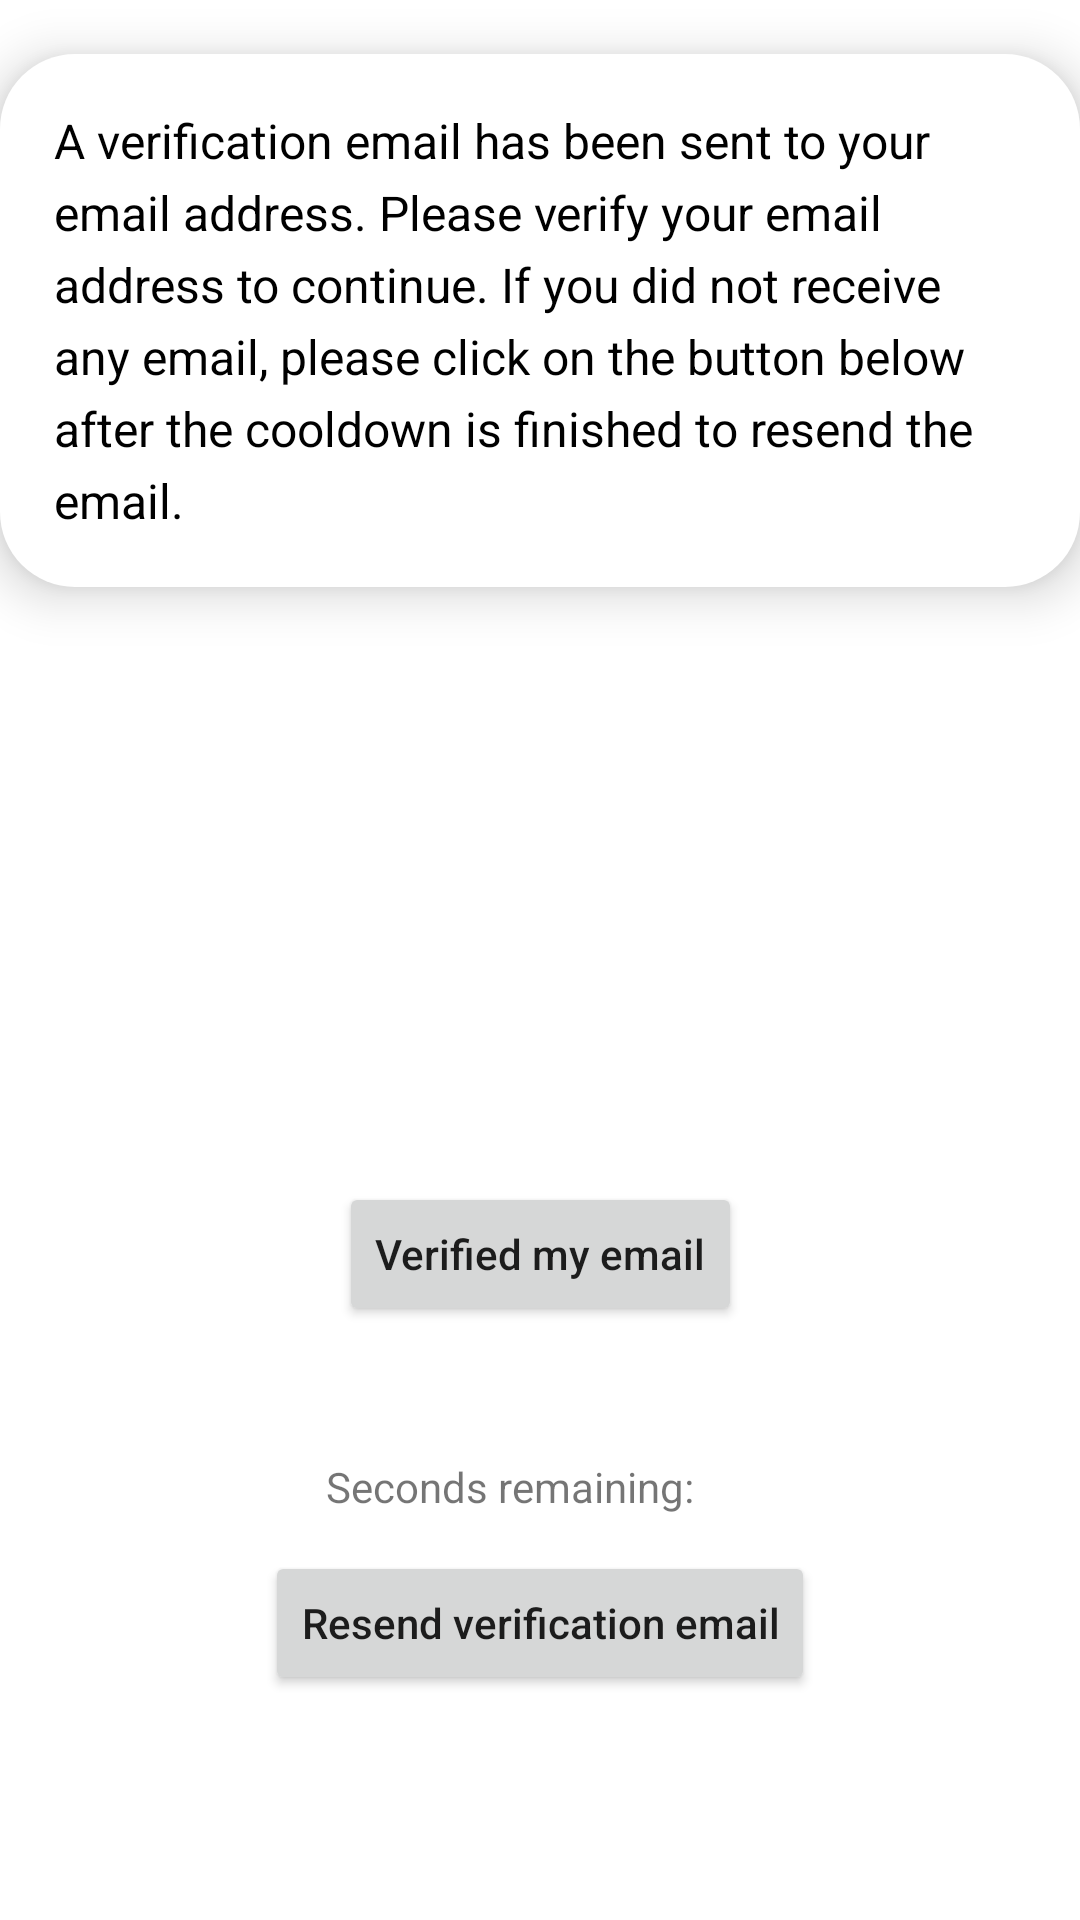

Produce the Android XML layout that renders to this screen, including the resource entries it uses.
<!-- AndroidManifest.xml: application theme Theme.Planetze35 -->
<!-- res/layout/activity_email_verification.xml -->
<?xml version="1.0" encoding="utf-8"?>
<androidx.constraintlayout.widget.ConstraintLayout xmlns:android="http://schemas.android.com/apk/res/android"
    xmlns:app="http://schemas.android.com/apk/res-auto"
    xmlns:tools="http://schemas.android.com/tools"
    android:id="@+id/main"
    android:layout_width="match_parent"
    android:layout_height="match_parent"
    tools:context=".userauthentication.EmailVerificationActivity">

    <ImageView
        android:id = "@+id/ivScientistPenguin"
        android:layout_width = "wrap_content"
        android:layout_height = "wrap_content"
        android:layout_marginTop="16dp"
        android:layout_marginBottom = "2dp"
        android:scaleType = "centerCrop"
        android:src = "@mipmap/ic_scientist_penguin"
        app:layout_constraintTop_toTopOf="parent"
        app:layout_constraintEnd_toEndOf = "parent" />

    <TextView
        android:id="@+id/tvEmailVerificationMessage"
        android:layout_width="wrap_content"
        android:layout_height="wrap_content"
        android:layout_marginTop="2dp"
        android:background="@drawable/cloud_box_background"
        android:elevation="10dp"
        android:lineSpacingExtra="5dp"
        android:padding="18dp"
        android:text="@string/email_verification_message"
        android:textColor="@color/black"
        android:textSize="16sp"
        app:layout_constraintLeft_toLeftOf="parent"
        app:layout_constraintRight_toRightOf="parent"
        app:layout_constraintTop_toBottomOf="@id/ivScientistPenguin" />

    <Button
        android:id="@+id/btnVerify"
        android:layout_width="wrap_content"
        android:layout_height="wrap_content"
        android:text="@string/verified"
        android:textAllCaps="false"
        app:layout_constraintBottom_toBottomOf="parent"
        app:layout_constraintLeft_toLeftOf="parent"
        app:layout_constraintRight_toRightOf="parent"
        app:layout_constraintTop_toBottomOf="@+id/tvEmailVerificationMessage" />

    <Button
        android:id="@+id/btnResendVerificationEmail"
        android:layout_width="wrap_content"
        android:layout_height="wrap_content"
        android:text="@string/resend_verification_email"
        android:textAllCaps="false"
        app:layout_constraintBottom_toBottomOf="parent"
        app:layout_constraintLeft_toLeftOf="parent"
        app:layout_constraintRight_toRightOf="parent"
        app:layout_constraintTop_toBottomOf="@+id/btnVerify" />

    <androidx.constraintlayout.widget.ConstraintLayout
        android:layout_width = "wrap_content"
        android:layout_height = "wrap_content"
        app:layout_constraintBottom_toBottomOf = "parent"
        app:layout_constraintLeft_toLeftOf = "parent"
        app:layout_constraintRight_toRightOf = "parent"
        app:layout_constraintBottom_toTopOf="@+id/btnResendVerificationEmail">


        <TextView
            android:id="@+id/tvCountDownTimerText"
            android:layout_width="wrap_content"
            android:layout_height="wrap_content"
            android:layout_marginBottom="2dp"
            android:padding="10dp"
            android:text="@string/seconds_remaining"
            app:layout_constraintLeft_toLeftOf="parent"
            app:layout_constraintBottom_toBottomOf="parent" />


        <TextView
            android:id="@+id/tvCountDownTimer"
            android:layout_width="wrap_content"
            android:layout_height="wrap_content"
            android:layout_marginBottom="2dp"
            android:padding="10dp"
            android:text=""
            app:layout_constraintStart_toEndOf="@+id/tvCountDownTimerText"
            app:layout_constraintBottom_toBottomOf="parent" />

    </androidx.constraintlayout.widget.ConstraintLayout>

    <androidx.constraintlayout.widget.Guideline
        android:id="@+id/guideline"
        android:layout_width="wrap_content"
        android:layout_height="wrap_content"
        android:orientation="vertical"
        app:layout_constraintGuide_begin="20dp"
        app:layout_constraintGuide_percent="0.5"/>


</androidx.constraintlayout.widget.ConstraintLayout>
<!-- resources referenced by this layout -->
<resources>
  <color name="black">#FF000000</color>
  <!-- drawable cloud_box_background (drawable) -->
  <?xml version="1.0" encoding="utf-8"?>
  <layer-list xmlns:android="http://schemas.android.com/apk/res/android">
  
      <item>
          <shape android:shape="rectangle">
              <solid android:color="@color/white" />
              <corners android:radius="25dp" />
          </shape>
      </item>
  
  </layer-list>
  <!-- mipmap ic_scientist_penguin (mipmap-anydpi-v26) -->
  <?xml version="1.0" encoding="utf-8"?>
  <adaptive-icon xmlns:android="http://schemas.android.com/apk/res/android">
      <background android:drawable="@color/ic_scientist_penguin_background"/>
      <foreground android:drawable="@mipmap/ic_scientist_penguin_foreground"/>
  </adaptive-icon>
  <string name="email_verification_message">A verification email has been sent to your email address.
          Please verify your email address to continue. If you did not receive any email,
          please click on the button below after the cooldown is finished to resend the email.</string>
  <string name="resend_verification_email">Resend verification email</string>
  <string name="seconds_remaining">Seconds remaining:</string>
  <string name="verified">Verified my email</string>
  <style name="Theme.Planetze35" parent="Theme.MaterialComponents.DayNight.DarkActionBar">
          
          <item name="colorPrimary">@color/teal_200</item>
          <item name="colorPrimaryVariant">@color/teal_700</item>
          <item name="colorOnPrimary">@color/white</item>
          
          <item name="colorSecondary">@color/purple_500</item>
          <item name="colorSecondaryVariant">@color/purple_700</item>
          <item name="colorOnSecondary">@color/white</item>
          
          <item name="android:statusBarColor">?attr/colorPrimaryVariant</item>
          
      </style>
  <color name="white">#FFFFFFFF</color>
  <color name="ic_scientist_penguin_background">#FFFFFF</color>
  <color name="teal_200">#FF03DAC5</color>
  <color name="teal_700">#FF018786</color>
  <color name="purple_500">#FF6200EE</color>
  <color name="purple_700">#FF3700B3</color>
</resources>
